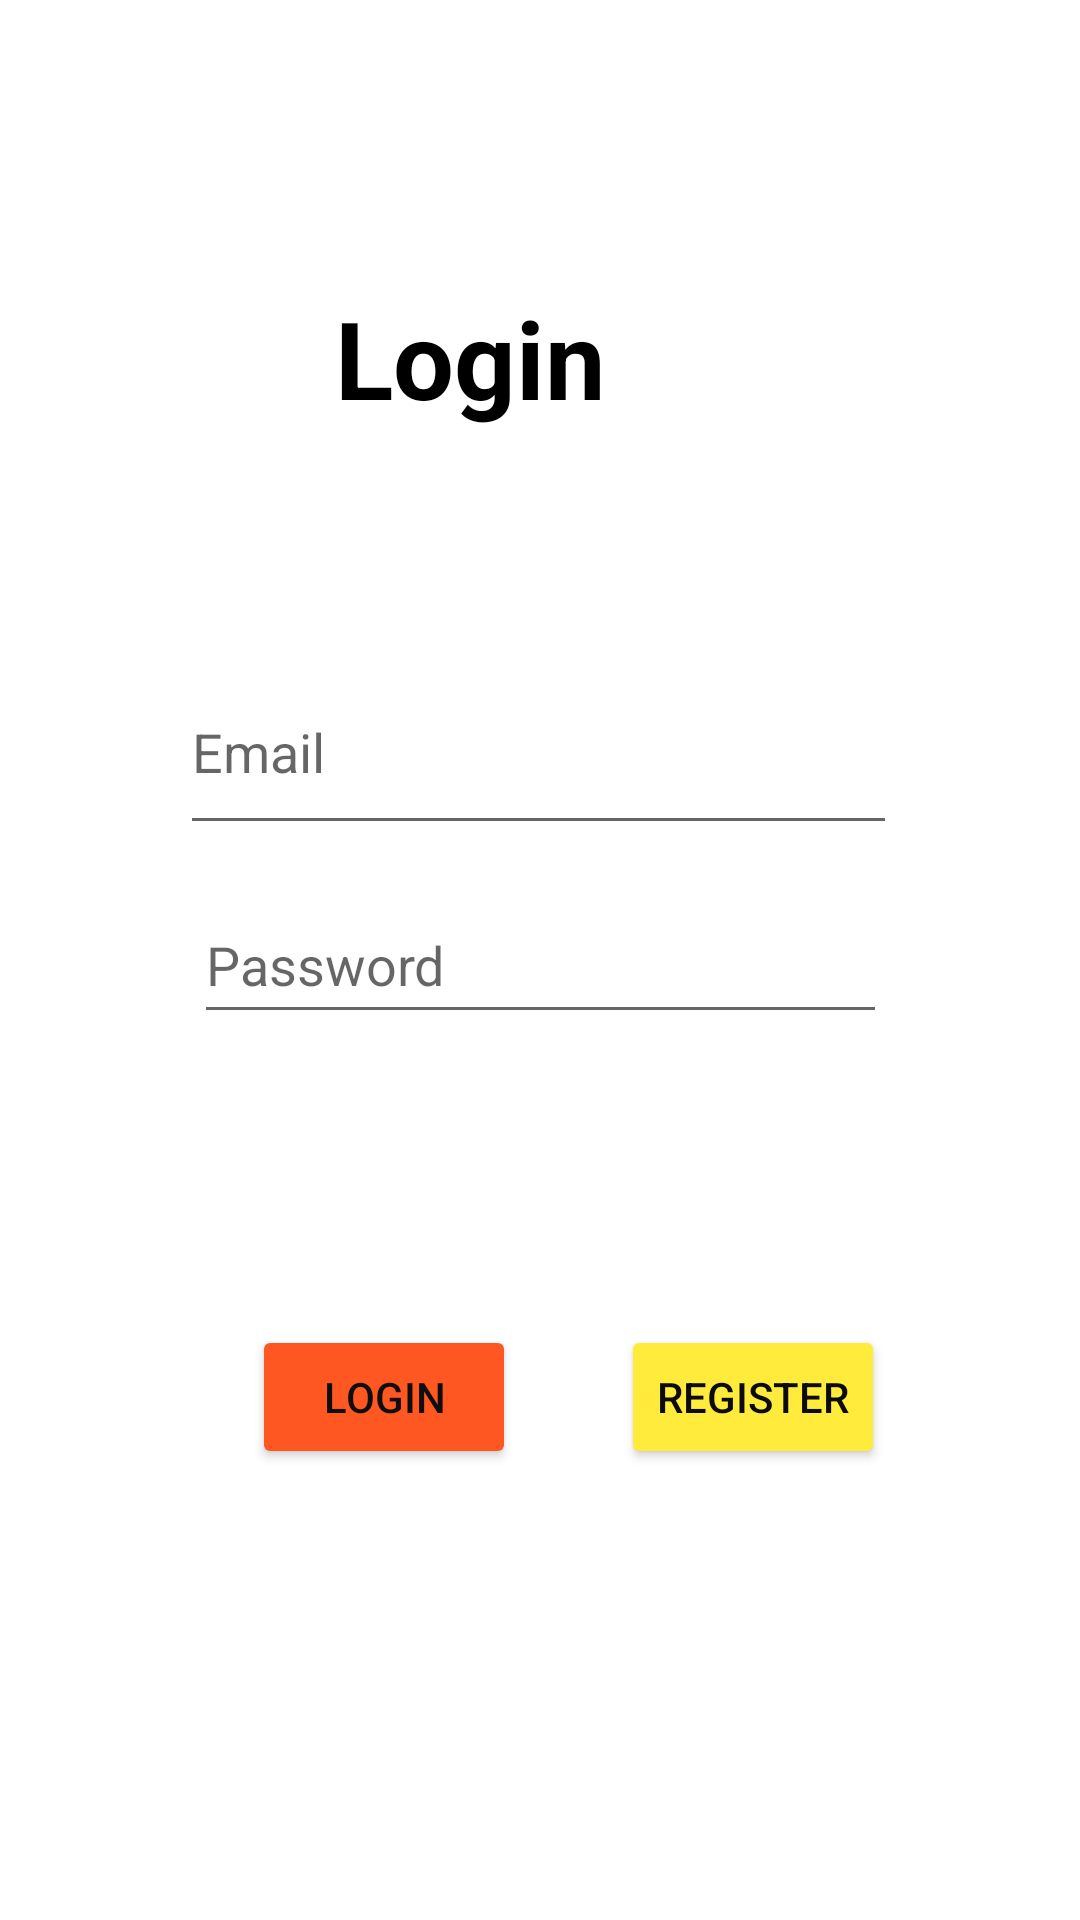

Layout XML and referenced resources for this Android screen:
<!-- AndroidManifest.xml: application theme Theme.CB007428_EEA2 -->
<!-- res/layout/activity_main.xml -->
<?xml version="1.0" encoding="utf-8"?>
<androidx.constraintlayout.widget.ConstraintLayout xmlns:android="http://schemas.android.com/apk/res/android"
    xmlns:app="http://schemas.android.com/apk/res-auto"
    xmlns:tools="http://schemas.android.com/tools"
    android:layout_width="match_parent"
    android:layout_height="match_parent"
    android:background="@drawable/bg"
    tools:context=".MainActivity">

    <Button
        android:id="@+id/login_btn"
        android:layout_width="wrap_content"
        android:layout_height="wrap_content"
        android:text="Login"
        android:textColor="#0E0E0E"
        app:backgroundTint="#FF5722"
        app:iconTint="#0B0A0A"
        app:layout_constraintBottom_toBottomOf="parent"
        app:layout_constraintEnd_toEndOf="parent"
        app:layout_constraintHorizontal_bias="0.309"
        app:layout_constraintStart_toStartOf="parent"
        app:layout_constraintTop_toTopOf="parent"
        app:layout_constraintVertical_bias="0.746" />

    <Button
        android:id="@+id/reg_btn"
        android:layout_width="wrap_content"
        android:layout_height="wrap_content"
        android:text="Register"
        app:backgroundTint="#FFEB3B"
        android:textColor="#0C0B0B"
        app:layout_constraintBottom_toBottomOf="parent"
        app:layout_constraintEnd_toEndOf="parent"
        app:layout_constraintHorizontal_bias="0.761"
        app:layout_constraintStart_toStartOf="parent"
        app:layout_constraintTop_toTopOf="parent"
        app:layout_constraintVertical_bias="0.746" />

    <EditText
        android:id="@+id/email_login"
        android:layout_width="239dp"
        android:layout_height="65dp"
        android:ems="10"
        android:hint="Email"
        android:inputType="textPersonName"
        app:layout_constraintBottom_toBottomOf="parent"
        app:layout_constraintEnd_toEndOf="parent"
        app:layout_constraintHorizontal_bias="0.497"
        app:layout_constraintStart_toStartOf="parent"
        app:layout_constraintTop_toTopOf="parent"
        app:layout_constraintVertical_bias="0.377" />

    <EditText
        android:id="@+id/password_login"
        android:layout_width="231dp"
        android:layout_height="49dp"
        android:ems="10"
        android:hint="Password"
        android:inputType="textPassword"
        app:layout_constraintBottom_toBottomOf="parent"
        app:layout_constraintEnd_toEndOf="parent"
        app:layout_constraintStart_toStartOf="parent"
        app:layout_constraintTop_toTopOf="parent" />

    <TextView
        android:id="@+id/textView2"
        android:layout_width="193dp"
        android:layout_height="53dp"
        android:text="Login"
        android:textStyle="bold"
        android:textColor="@color/black"
        android:textSize="36sp"
        app:layout_constraintBottom_toBottomOf="parent"
        app:layout_constraintEnd_toEndOf="parent"
        app:layout_constraintHorizontal_bias="0.669"
        app:layout_constraintStart_toStartOf="parent"
        app:layout_constraintTop_toTopOf="parent"
        app:layout_constraintVertical_bias="0.162" />

</androidx.constraintlayout.widget.ConstraintLayout>
<!-- resources referenced by this layout -->
<resources>
  <style name="Theme.CB007428_EEA2" parent="Theme.MaterialComponents.DayNight.DarkActionBar">
          
          <item name="colorPrimary">@color/purple_500</item>
          <item name="colorPrimaryVariant">@color/purple_700</item>
          <item name="colorOnPrimary">@color/white</item>
          
          <item name="colorSecondary">@color/teal_200</item>
          <item name="colorSecondaryVariant">@color/teal_700</item>
          <item name="colorOnSecondary">@color/black</item>
          
          <item name="android:statusBarColor" tools:targetApi="l">?attr/colorPrimaryVariant</item>
          
      </style>
  <!-- not gathered from this repository: default colours our renderer supplied (Android Studio template values) -->
  <color name="purple_500">#FF6200EE</color>
  <color name="purple_700">#FF3700B3</color>
  <color name="teal_200">#FF03DAC5</color>
  <color name="teal_700">#FF018786</color>
  <color name="black">#FF000000</color>
  <color name="white">#FFFFFFFF</color>
</resources>
